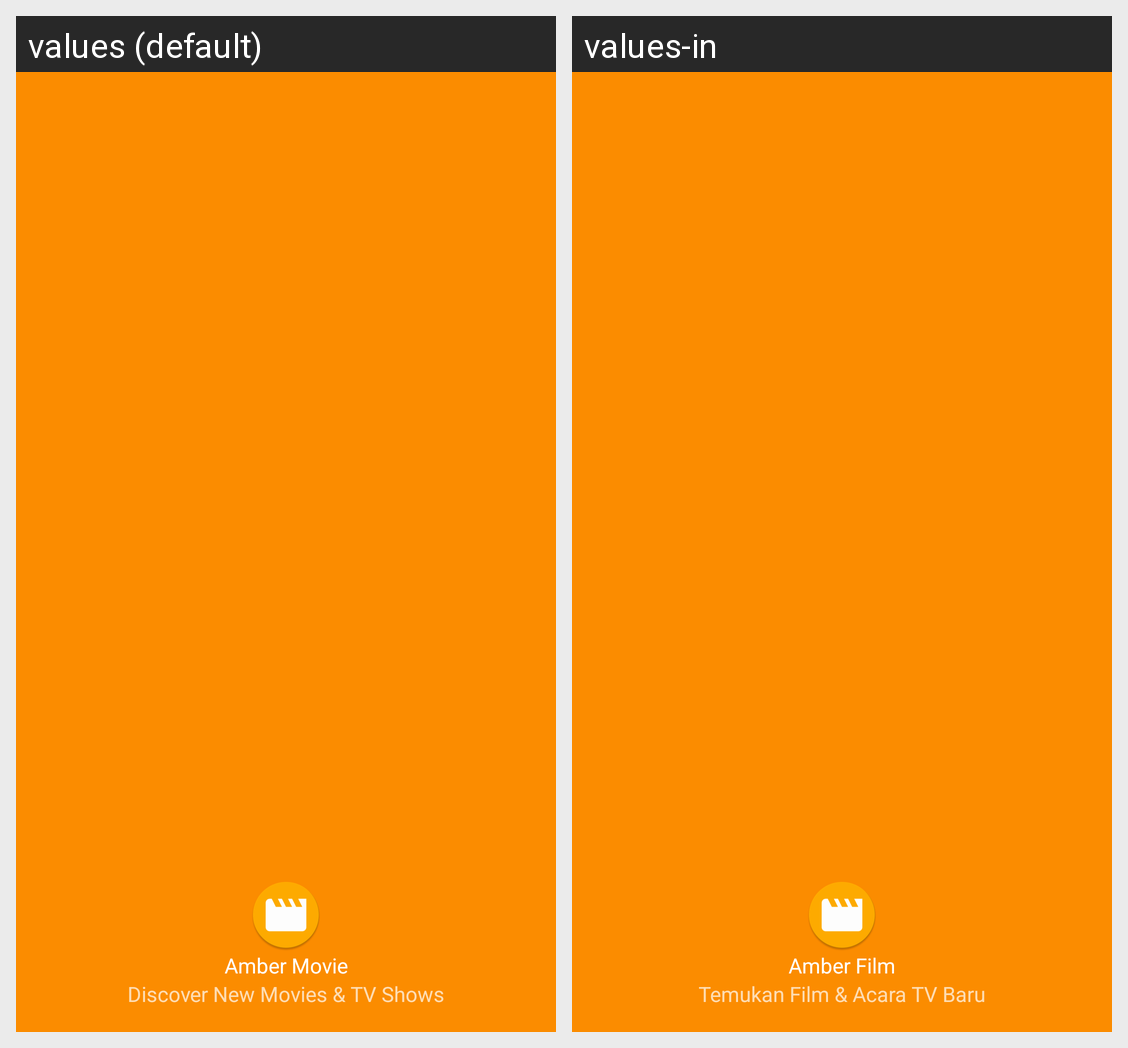

This grid shows one Android layout under two languages. Give, for every string resource on the screen, its name, the default text and each shown locale's text.
Android screen res/layout/drawer_main_header.xml rendered under 2 locales, left to right: values (default), values-in. Device: Nexus 5 (rendered at 1080×1920; each locale shown at half size, 540×960, under a caption strip naming it); theme AppTheme.
Strings drawn on this screen, with the default value and each locale's value (text and hints the layout hard-codes, and strings that could not be matched under every locale, appear in the picture but are not listed):

app_name
  values: Amber Movie
  values-in: Amber Film

app_description
  values: Discover New Movies & TV Shows
  values-in: Temukan Film & Acara TV Baru
